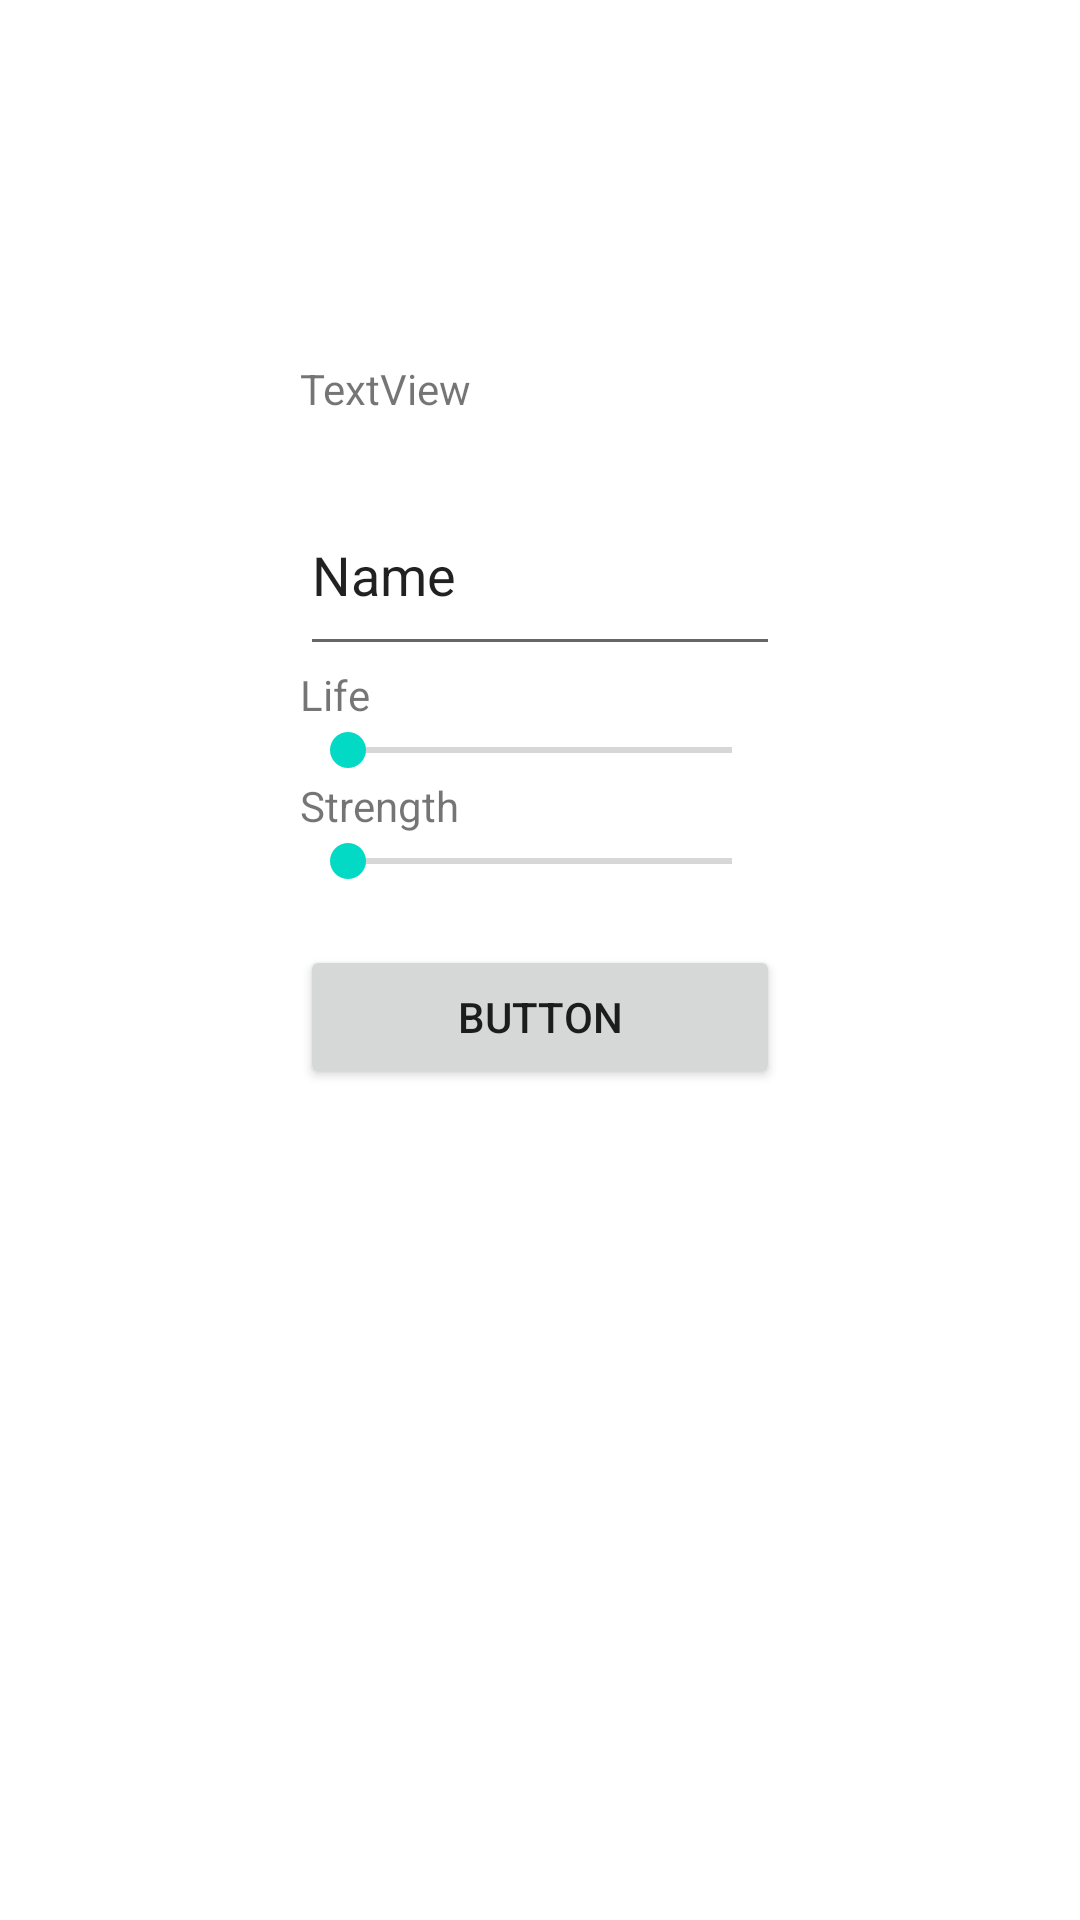

Here is an Android app screen rendered from its layout file. Give the layout XML and the strings, colors and styles it references.
<!-- AndroidManifest.xml: application theme Theme.SEVEN -->
<!-- res/layout/activity_main.xml -->
<?xml version="1.0" encoding="utf-8"?>
<androidx.constraintlayout.widget.ConstraintLayout xmlns:android="http://schemas.android.com/apk/res/android"
    xmlns:app="http://schemas.android.com/apk/res-auto"
    xmlns:tools="http://schemas.android.com/tools"
    android:layout_width="match_parent"
    android:layout_height="match_parent"
    tools:context=".MainActivity">

    <LinearLayout
        android:layout_width="0dp"
        android:layout_height="match_parent"
        android:layout_marginStart="100dp"
        android:layout_marginTop="120dp"
        android:layout_marginEnd="100dp"
        android:layout_marginBottom="120dp"
        android:orientation="vertical"
        app:layout_constraintBottom_toBottomOf="parent"
        app:layout_constraintEnd_toEndOf="parent"
        app:layout_constraintStart_toStartOf="parent"
        app:layout_constraintTop_toTopOf="parent">

        <TextView
            android:id="@+id/textView6"
            android:layout_width="match_parent"
            android:layout_height="wrap_content"
            android:text="TextView" />

        <TextView
            android:id="@+id/textView5"
            android:layout_width="match_parent"
            android:layout_height="wrap_content" />

        <EditText
            android:id="@+id/input"
            android:layout_width="match_parent"
            android:layout_height="64dp"
            android:ems="10"
            android:inputType="textPersonName"
            android:text="Name" />

        <TextView
            android:id="@+id/lifeView"
            android:layout_width="match_parent"
            android:layout_height="wrap_content"
            android:text="Life" />

        <SeekBar
            android:id="@+id/lifeBar"
            android:layout_width="match_parent"
            android:layout_height="wrap_content" />

        <TextView
            android:id="@+id/strV"
            android:layout_width="match_parent"
            android:layout_height="wrap_content"
            android:text="Strength" />

        <SeekBar
            android:id="@+id/strBar"
            android:layout_width="match_parent"
            android:layout_height="wrap_content" />

        <TextView
            android:id="@+id/textView3"
            android:layout_width="match_parent"
            android:layout_height="wrap_content" />

        <Button
            android:id="@+id/finishBtn"
            android:layout_width="match_parent"
            android:layout_height="wrap_content"
            android:text="Button" />
    </LinearLayout>
</androidx.constraintlayout.widget.ConstraintLayout>
<!-- resources referenced by this layout -->
<resources>
  <style name="Theme.SEVEN" parent="Theme.MaterialComponents.DayNight.DarkActionBar">
          
          <item name="colorPrimary">@color/purple_500</item>
          <item name="colorPrimaryVariant">@color/purple_700</item>
          <item name="colorOnPrimary">@color/white</item>
          
          <item name="colorSecondary">@color/teal_200</item>
          <item name="colorSecondaryVariant">@color/teal_700</item>
          <item name="colorOnSecondary">@color/black</item>
          
          <item name="android:statusBarColor">?attr/colorPrimaryVariant</item>
          
      </style>
  <!-- not gathered from this repository: default colours our renderer supplied (Android Studio template values) -->
  <color name="purple_500">#FF6200EE</color>
  <color name="purple_700">#FF3700B3</color>
  <color name="teal_200">#FF03DAC5</color>
  <color name="teal_700">#FF018786</color>
  <color name="black">#FF000000</color>
  <color name="white">#FFFFFFFF</color>
</resources>
